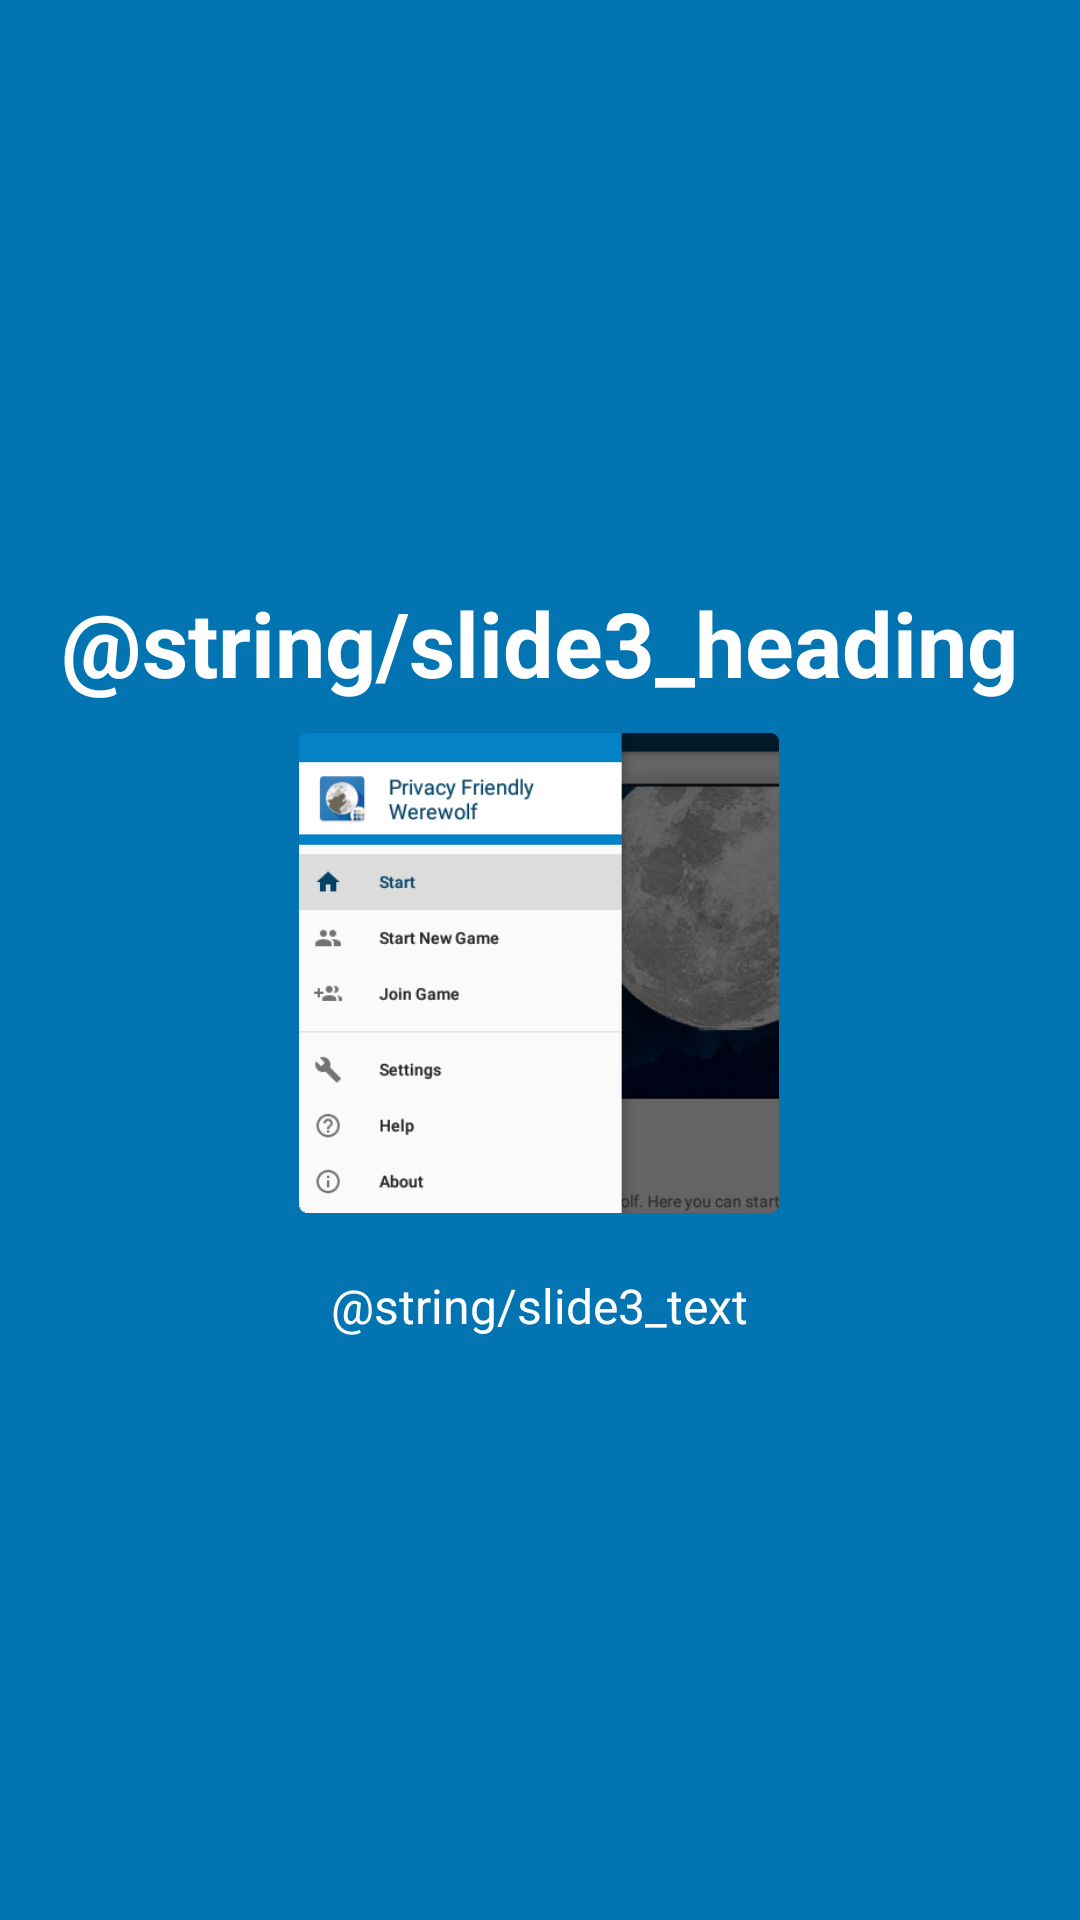

Android layout source for this screen:
<!-- AndroidManifest.xml: application theme AppTheme -->
<!-- res/layout/tutorial_slide3.xml -->
<?xml version="1.0" encoding="utf-8"?>
<RelativeLayout xmlns:android="http://schemas.android.com/apk/res/android"
    android:layout_width="match_parent"
    android:layout_height="match_parent"
    android:background="@color/colorAccent">

    <LinearLayout
        android:layout_width="wrap_content"
        android:layout_height="wrap_content"
        android:layout_centerInParent="true"
        android:gravity="center_horizontal"
        android:layout_centerVertical="true"
        android:orientation="vertical">

        <TextView
            android:layout_width="wrap_content"
            android:layout_height="wrap_content"
            android:text="@string/slide3_heading"
            android:textColor="@android:color/white"
            android:textSize="@dimen/slide_title"
            android:textStyle="bold" />

        <ImageView
            android:layout_width="160dp"
            android:layout_height="160dp"
            android:background="@mipmap/slide_3"
            android:layout_marginTop="10dp"
            />

        <TextView
            android:layout_width="wrap_content"
            android:layout_height="wrap_content"
            android:layout_marginTop="20dp"
            android:paddingLeft="@dimen/desc_padding"
            android:paddingRight="@dimen/desc_padding"
            android:text="@string/slide3_text"
            android:textAlignment="center"
            android:gravity="center"
            android:textColor="@android:color/white"
            android:textSize="@dimen/slide_desc" />

    </LinearLayout>

</RelativeLayout>
<!-- resources referenced by this layout -->
<resources>
  <color name="colorAccent">#0274B2</color>
  <dimen name="desc_padding">40dp</dimen>
  <dimen name="slide_desc">16dp</dimen>
  <dimen name="slide_title">30dp</dimen>
  <!-- mipmap slide_3: png bitmap (mipmap, 82981 bytes) -->
  <style name="AppTheme" parent="Theme.AppCompat.Light.DarkActionBar">
  		<item name="secusoLogoDrawable">@drawable/secuso_logo_black</item>
          
          <item name="colorPrimary">@color/colorPrimary</item>
          <item name="colorPrimaryDark">@color/colorPrimaryDark</item>
          <item name="colorAccent">@color/colorAccent</item>
      </style>
  <color name="colorPrimary">#024265</color>
  <color name="colorPrimaryDark">#024265</color>
</resources>
